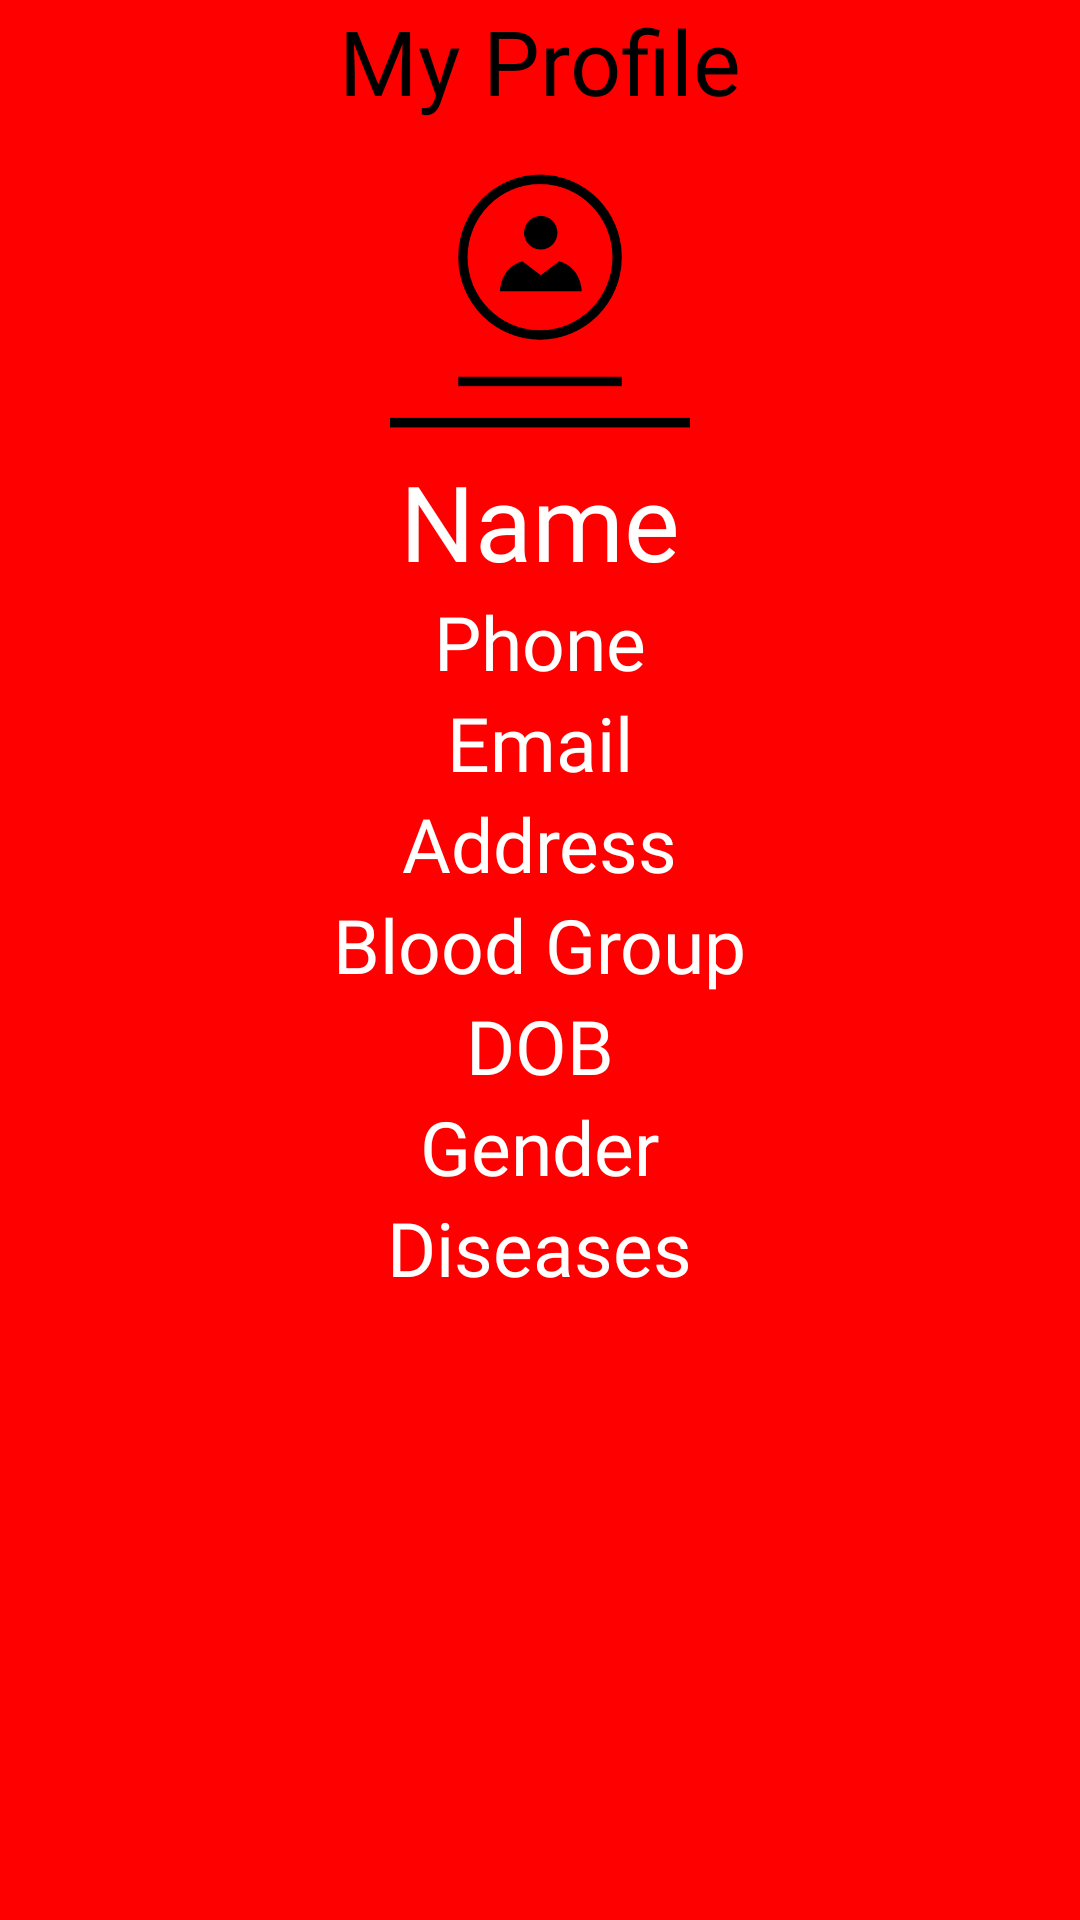

Produce the Android XML layout that renders to this screen, including the resource entries it uses.
<!-- AndroidManifest.xml: application theme Theme.BloodBankProject -->
<!-- res/layout/fragment_my_profile.xml -->
<?xml version="1.0" encoding="utf-8"?>
<FrameLayout xmlns:android="http://schemas.android.com/apk/res/android"
    xmlns:tools="http://schemas.android.com/tools"
    android:layout_width="match_parent"
    android:layout_height="match_parent"
    android:background="@color/red"
    tools:context=".MyProfile">

    
    <ScrollView
        android:layout_width="match_parent"
        android:layout_height="wrap_content">

        <LinearLayout
            android:layout_width="match_parent"
            android:layout_height="match_parent"
            android:orientation="vertical">

            <LinearLayout
                android:layout_width="match_parent"
                android:layout_height="wrap_content"
                android:orientation="vertical">

                <TextView
                    android:layout_width="match_parent"
                    android:layout_height="wrap_content"
                    android:text="My Profile"
                    android:textColor="@color/black"
                    android:gravity="center"
                    android:fontFamily="@font/chonburi"
                    android:textSize="30sp"/>

                <ImageView
                    android:layout_width="100dp"
                    android:layout_height="100dp"
                    android:layout_marginTop="10dp"
                    android:src="@drawable/user"
                    android:layout_gravity="center"/>

                <TextView
                    android:id="@+id/profile_Name"
                    android:layout_width="wrap_content"
                    android:layout_height="wrap_content"
                    android:text="Name"
                    android:layout_gravity="center"
                    android:textSize="35sp"
                    android:textColor="@color/white"
                    android:fontFamily="@font/chonburi"/>
                <TextView
                    android:id="@+id/profile_phone"
                    android:layout_width="wrap_content"
                    android:layout_height="wrap_content"
                    android:text="Phone"
                    android:layout_gravity="center"
                    android:textSize="25sp"
                    android:textColor="@color/white"
                    android:fontFamily="@font/chonburi"/>
                <TextView
                    android:id="@+id/profile_Email"
                    android:layout_width="wrap_content"
                    android:layout_height="wrap_content"
                    android:text="Email"
                    android:layout_gravity="center"
                    android:textSize="25sp"
                    android:textColor="@color/white"
                    android:fontFamily="@font/chonburi"/>
                <TextView
                    android:id="@+id/profile_Address"
                    android:layout_width="wrap_content"
                    android:layout_height="wrap_content"
                    android:text="Address"
                    android:layout_gravity="center"
                    android:textSize="25sp"
                    android:textColor="@color/white"
                    android:fontFamily="@font/chonburi"/>
                <TextView
                    android:id="@+id/profile_Blood_Group"
                    android:layout_width="wrap_content"
                    android:layout_height="wrap_content"
                    android:text="Blood Group"
                    android:layout_gravity="center"
                    android:textSize="25sp"
                    android:textColor="@color/white"
                    android:fontFamily="@font/chonburi"/>
                <TextView
                    android:id="@+id/profile_DOB"
                    android:layout_width="wrap_content"
                    android:layout_height="wrap_content"
                    android:text="DOB"
                    android:layout_gravity="center"
                    android:textSize="25sp"
                    android:textColor="@color/white"
                    android:fontFamily="@font/chonburi"/>
                <TextView
                    android:id="@+id/profile_Gender"
                    android:layout_width="wrap_content"
                    android:layout_height="wrap_content"
                    android:text="Gender"
                    android:layout_gravity="center"
                    android:textSize="25sp"
                    android:textColor="@color/white"
                    android:fontFamily="@font/chonburi"/>
                <TextView
                    android:id="@+id/profile_Diseases"
                    android:layout_width="wrap_content"
                    android:layout_height="wrap_content"
                    android:text="Diseases"
                    android:layout_gravity="center"
                    android:textSize="25sp"
                    android:textColor="@color/white"
                    android:fontFamily="@font/chonburi"/>
            </LinearLayout>

        </LinearLayout>

    </ScrollView>

</FrameLayout>
<!-- resources referenced by this layout -->
<resources>
  <color name="black">#FF000000</color>
  <color name="red">#FF0000</color>
  <color name="white">#FFFFFFFF</color>
  <!-- drawable user: png bitmap (drawable, 6652 bytes) -->
  <style name="Theme.BloodBankProject" parent="Theme.MaterialComponents.DayNight.NoActionBar">
          
          <item name="colorPrimary">@color/black</item>
          <item name="colorPrimaryVariant">@color/red</item>
          <item name="colorOnPrimary">@color/white</item>
          
          <item name="colorSecondary">@color/teal_200</item>
          <item name="colorSecondaryVariant">@color/teal_700</item>
          <item name="colorOnSecondary">@color/black</item>
          
          <item name="android:statusBarColor">?attr/colorPrimaryVariant</item>
          
      </style>
  <color name="teal_200">#FF03DAC5</color>
  <color name="teal_700">#FF018786</color>
</resources>
